Run: headless pygame with SDL's dummy video driver; simulated clock (each Clock.tick advances the game by its frame time, no real sleeping); random seed 0; keys injected as events and as key.get_pressed() state; no mouse input.
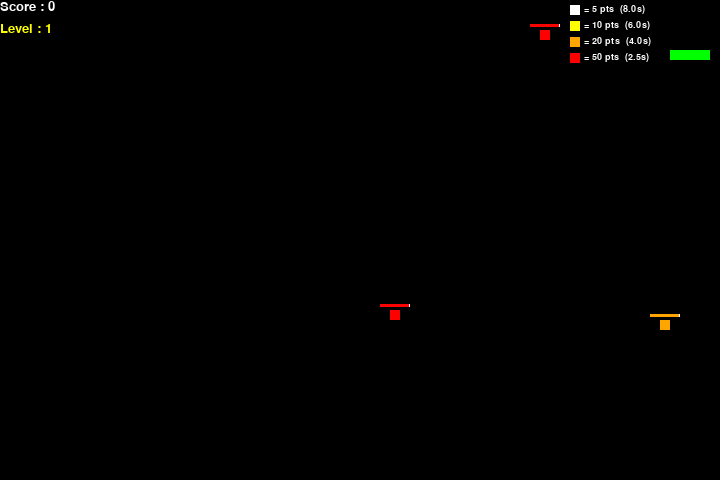
Frame 1 of 2 · flips 1–60 · no input
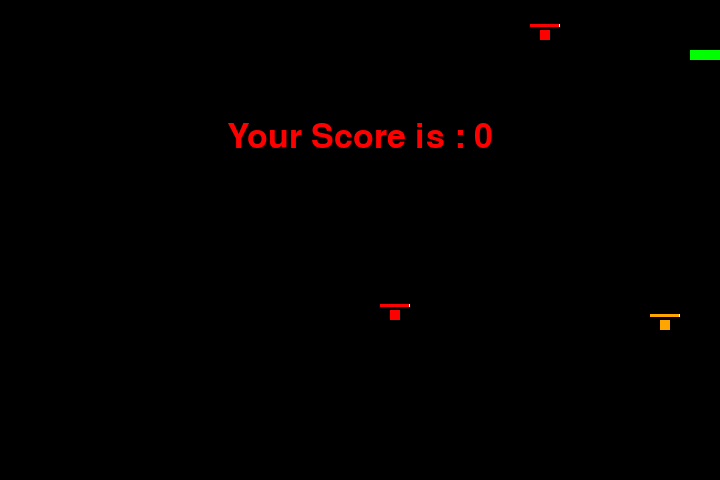
Frame 2 of 2 · flips 61–180 · tapped SPACE, RETURN · held RIGHT (→), D (game ended)

The pygame program that drew these frames:

# importing libraries
import pygame
import time
import random

snake_speed = 15

# Window size
window_x = 720
window_y = 480

# defining colors
black  = pygame.Color(0,   0,   0)
white  = pygame.Color(255, 255, 255)
red    = pygame.Color(255, 0,   0)
green  = pygame.Color(0,   255, 0)
blue   = pygame.Color(0,   0,   255)
yellow = pygame.Color(255, 255, 0)
orange = pygame.Color(255, 165, 0)

# Initialising pygame
pygame.init()

# Initialise game window
pygame.display.set_caption('Snake')
game_window = pygame.display.set_mode((window_x, window_y))

# FPS controller
fps = pygame.time.Clock()

# Snake starting position
snake_position = [100, 50]

# Snake body: first 4 blocks
snake_body = [
    [100, 50],
    [90,  50],
    [80,  50],
    [70,  50],
]


# Food weight types: (weight, color, lifetime_seconds)
FOOD_TYPES = [
    (5,  white,  8.0),   # common  – lasts 8 s
    (10, yellow, 6.0),   # uncommon – lasts 6 s
    (20, orange, 4.0),   # rare    – lasts 4 s
    (50, red,    2.5),   # epic    – lasts 2.5 s
]

def spawn_food():
    """Create a new food item at a random grid position with a random type."""
    weight, color, lifetime = random.choice(FOOD_TYPES)
    pos = [
        random.randrange(1, (window_x // 10)) * 10,
        random.randrange(1, (window_y // 10)) * 10,
    ]
    return {
        'pos':      pos,
        'weight':   weight,
        'color':    color,
        'spawn':    time.time(),
        'lifetime': lifetime,
    }

# Start with two food items on the board
foods = [spawn_food(), spawn_food()]

# How many food items should always be on the board
MAX_FOODS = 3

# Snake direction
direction = 'RIGHT'
change_to  = direction

# Score and level
score = 0
level = 1
points_per_level = 50   # points needed to advance one level

# ── UI helpers ────────────────────────────────────────────────────────────────

def show_score(color, font, size):
    """Render the current score in the top-left corner."""
    score_font    = pygame.font.SysFont(font, size)
    score_surface = score_font.render('Score : ' + str(score), True, color)
    game_window.blit(score_surface, (0, 0))

def show_level(color, font, size):
    """Render the current level just below the score."""
    level_font    = pygame.font.SysFont(font, size)
    level_surface = level_font.render('Level : ' + str(level), True, color)
    game_window.blit(level_surface, (0, 22))

def show_food_legend(font_obj):
    """
    Draw a small legend in the top-right corner showing
    each food color and its point value.
    """
    x_start = window_x - 150
    y_start = 5
    for weight, color, lifetime in FOOD_TYPES:
        pygame.draw.rect(game_window, color, (x_start, y_start, 10, 10))
        label = font_obj.render(f'= {weight} pts  ({lifetime}s)', True, white)
        game_window.blit(label, (x_start + 14, y_start - 1))
        y_start += 16

def game_over():
    """Display the final score and quit after 2 seconds."""
    my_font = pygame.font.SysFont('times new roman', 50)
    game_over_surface = my_font.render('Your Score is : ' + str(score), True, red)
    game_over_rect    = game_over_surface.get_rect()
    game_over_rect.midtop = (window_x / 2, window_y / 4)
    game_window.blit(game_over_surface, game_over_rect)
    pygame.display.flip()
    time.sleep(2)
    pygame.quit()
    quit()

# Small font for the legend
legend_font = pygame.font.SysFont('times new roman', 14)

# ── Main loop ─────────────────────────────────────────────────────────────────
while True:

    # Handle key events
    for event in pygame.event.get():
        if event.type == pygame.KEYDOWN:
            if event.key == pygame.K_UP:    change_to = 'UP'
            if event.key == pygame.K_DOWN:  change_to = 'DOWN'
            if event.key == pygame.K_LEFT:  change_to = 'LEFT'
            if event.key == pygame.K_RIGHT: change_to = 'RIGHT'

    # Prevent reversing direction
    if change_to == 'UP'    and direction != 'DOWN':  direction = 'UP'
    if change_to == 'DOWN'  and direction != 'UP':    direction = 'DOWN'
    if change_to == 'LEFT'  and direction != 'RIGHT': direction = 'LEFT'
    if change_to == 'RIGHT' and direction != 'LEFT':  direction = 'RIGHT'

    # Move snake head one block in the current direction
    if direction == 'UP':    snake_position[1] -= 10
    if direction == 'DOWN':  snake_position[1] += 10
    if direction == 'LEFT':  snake_position[0] -= 10
    if direction == 'RIGHT': snake_position[0] += 10

    # Grow snake: prepend new head position
    snake_body.insert(0, list(snake_position))

    # --- Check if snake eats any food ---
    ate = False
    for food in foods[:]:           # iterate over a copy so we can remove safely
        if snake_position[0] == food['pos'][0] and snake_position[1] == food['pos'][1]:
            score += food['weight']     # add food's weight to score
            foods.remove(food)          # remove eaten food
            foods.append(spawn_food())  # immediately replace with a new one

            # Level-up check
            new_level = (score // points_per_level) + 1
            if new_level > level:
                level      = new_level
                snake_speed += 3        # get faster each level

            ate = True
            break

    # If nothing was eaten, remove the tail (normal movement)
    if not ate:
        snake_body.pop()

    # --- Expire foods whose lifetime has run out ---
    now = time.time()
    for food in foods[:]:
        if now - food['spawn'] >= food['lifetime']:
            foods.remove(food)          # disappear
            foods.append(spawn_food())  # replace with a fresh one

    # --- Keep the board topped up to MAX_FOODS ---
    while len(foods) < MAX_FOODS:
        foods.append(spawn_food())

    # ── Draw everything ───────────────────────────────────────────────────────
    game_window.fill(black)

    # Draw snake body
    for pos in snake_body:
        pygame.draw.rect(game_window, green, pygame.Rect(pos[0], pos[1], 10, 10))

    # Draw each food item
    for food in foods:
        # Calculate how much lifetime remains (0.0 – 1.0)
        elapsed  = now - food['spawn']
        fraction = 1.0 - (elapsed / food['lifetime'])   # 1 = fresh, 0 = about to vanish

        # Blink fast when less than 25 % of lifetime remains
        if fraction < 0.25:
            # Toggle visibility on/off rapidly using current time
            if int(now * 6) % 2 == 0:
                pygame.draw.rect(game_window, food['color'],
                                 pygame.Rect(food['pos'][0], food['pos'][1], 10, 10))
        else:
            pygame.draw.rect(game_window, food['color'],
                             pygame.Rect(food['pos'][0], food['pos'][1], 10, 10))

        # Timer bar above each food (shrinks as time runs out)
        bar_width = int(30 * fraction)
        bar_x     = food['pos'][0] - 10
        bar_y     = food['pos'][1] - 6
        pygame.draw.rect(game_window, white, (bar_x, bar_y, 30, 3))        # background
        pygame.draw.rect(game_window, food['color'], (bar_x, bar_y, bar_width, 3))  # fill

    # Game-over conditions: hit a wall
    if snake_position[0] < 0 or snake_position[0] > window_x - 10:
        game_over()
    if snake_position[1] < 0 or snake_position[1] > window_y - 10:
        game_over()

    # Game-over condition: snake bites itself
    for block in snake_body[1:]:
        if snake_position[0] == block[0] and snake_position[1] == block[1]:
            game_over()

    # HUD
    show_score(white,  'times new roman', 20)
    show_level(yellow, 'times new roman', 20)
    show_food_legend(legend_font)

    pygame.display.update()
    fps.tick(snake_speed)
